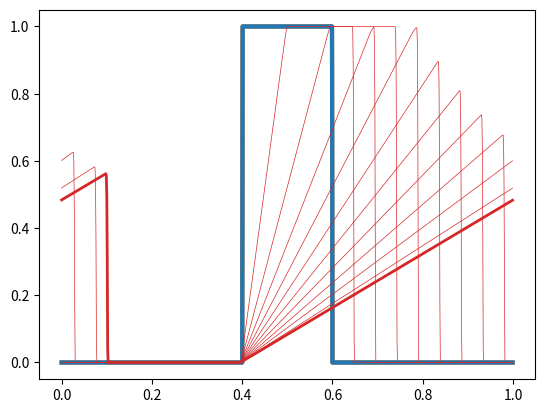

Python code for this plot:
import numpy as np

import matplotlib.pyplot as plt

T = 1.0 # end time

nx = 1000 # spacial size
x = np.linspace(0, 1, nx, endpoint=False)
hx = x[1] - x[0]
xx = np.linspace(0, 1, 1000, endpoint=False)

gamma = 0.95
ht = hx * gamma
nt = int(T/ht)

print(f'     T = {T}')
print(f'tsteps = {nt}')
print(f'    hx = {hx}')
print(f'    ht = {ht}')
print(f' gamma = {gamma}')

def pulse(x):
    return np.exp(-100*(x-0.5)**2)

def sinusoidal(x):
    k = 6
    return np.sin(k * np.pi * x)

def hump(x):
    u = np.zeros_like(x)
    I = np.where((x>=0.2) & (x<=0.4))[0]
    u[I] = -100 * (x[I]-0.2) * (x[I]-0.4)
    return u

def square(x):
    u = np.zeros(x.shape)
    u[np.where((x>0.4) & (x<0.6))[0]] = 1.0
    return u

uinit = square

plt.plot(xx, uinit(xx), lw=3, clip_on=False)
plt.plot(x, uinit(x), lw=3, clip_on=False)

J = np.arange(0, nx)  # all vertices
Jm1 = np.roll(J, 1)
Jp1 = np.roll(J, -1)

u = uinit(x)
plt.plot(x, u, lw=3, color='tab:blue')

def f(u):
    return u**2/2

def fprime(u):
    return u

for tstep in range(1, nt+1):
    
    #u[J] = u[J] - gamma * u[J] * (u[J] - u[Jm1])
    
    uplus = u[Jp1]
    uminus = u[J]
    alpha = np.maximum(np.abs(fprime(uplus)),
                       np.abs(fprime(uminus)))
    fluxes = (f(uplus)+f(uminus))/2 - alpha/2*(uplus-uminus)
    rhs = - 1/hx*(fluxes[J]-fluxes[Jm1])

    ht = hx*gamma/np.max(fprime(np.abs(u)))
    u[:] = u + ht*rhs
    
    if tstep % 100 == 0:
        plt.plot(x, u, lw=0.5, color='tab:red')
    
plt.plot(x, u, color='tab:red', lw=2)



